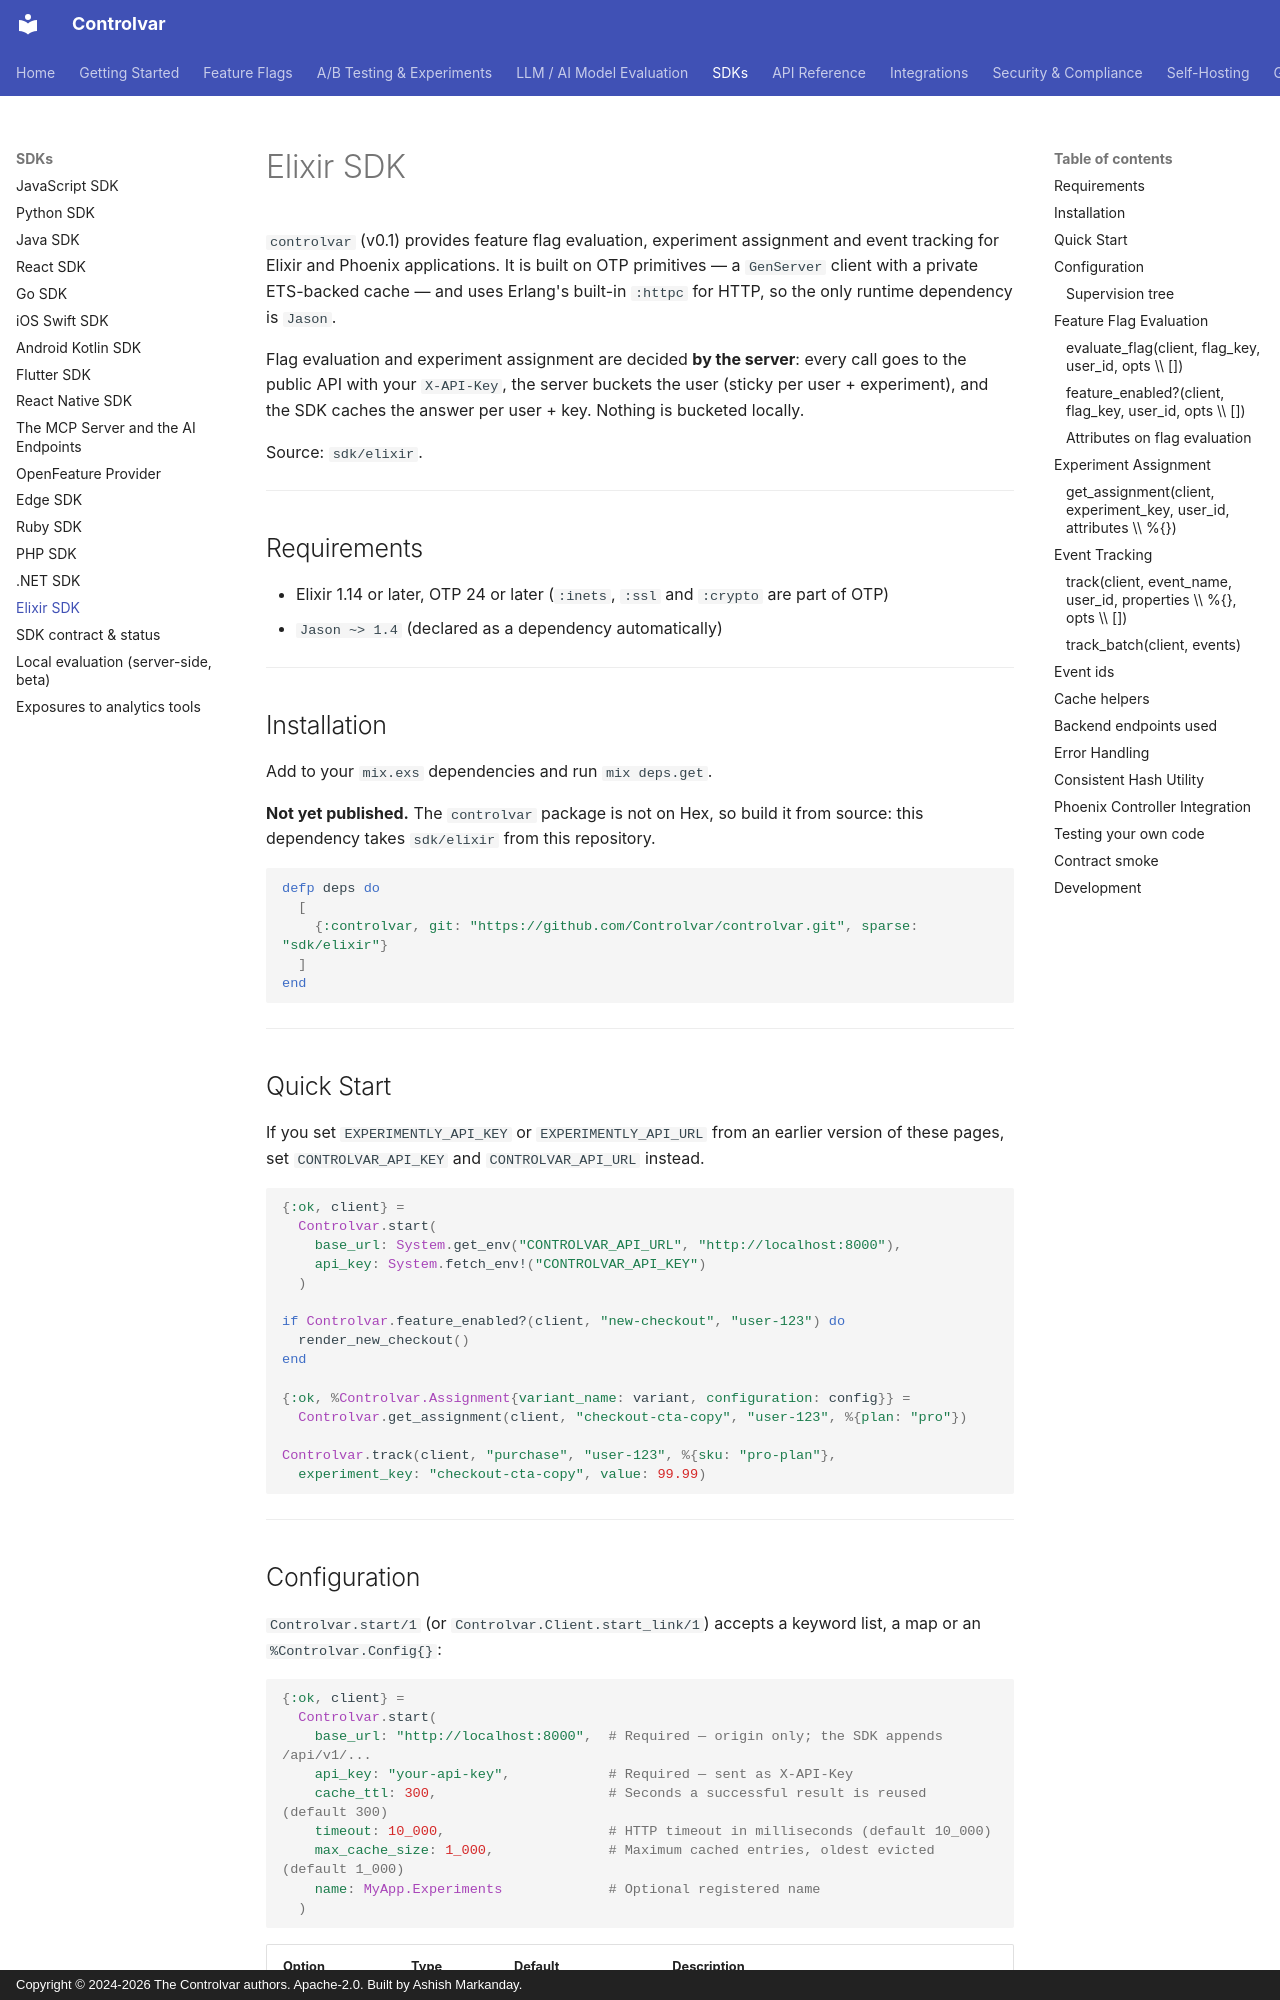

repository: Controlvar/controlvar · page: sdk/elixir/index.html · generator: mkdocs · copyright: Copyright © 2024-2026 The Controlvar authors. Apache-2.0. Built by Ashish Markanday.

# Elixir SDK

`controlvar` (v0.1) provides feature flag evaluation, experiment assignment and
event tracking for Elixir and Phoenix applications. It is built on OTP primitives — a `GenServer`
client with a private ETS-backed cache — and uses Erlang's built-in `:httpc` for HTTP, so the only
runtime dependency is `Jason`.

Flag evaluation and experiment assignment are decided **by the server**: every call goes to the
public API with your `X-API-Key`, the server buckets the user (sticky per user + experiment), and
the SDK caches the answer per user + key. Nothing is bucketed locally.

Source: `sdk/elixir`.

---

## Requirements

- Elixir 1.14 or later, OTP 24 or later (`:inets`, `:ssl` and `:crypto` are part of OTP)
- `Jason ~> 1.4` (declared as a dependency automatically)

---

## Installation

Add to your `mix.exs` dependencies and run `mix deps.get`.

**Not yet published.** The `controlvar` package is not on Hex, so build it from source: this
dependency takes `sdk/elixir` from this repository.

```elixir
defp deps do
  [
    {:controlvar, git: "https://github.com/Controlvar/controlvar.git", sparse: "sdk/elixir"}
  ]
end
```

---

## Quick Start

If you set `EXPERIMENTLY_API_KEY` or `EXPERIMENTLY_API_URL` from an earlier version of these pages, set `CONTROLVAR_API_KEY` and `CONTROLVAR_API_URL` instead.

```elixir
{:ok, client} =
  Controlvar.start(
    base_url: System.get_env("CONTROLVAR_API_URL", "http://localhost:8000"),
    api_key: System.fetch_env!("CONTROLVAR_API_KEY")
  )

if Controlvar.feature_enabled?(client, "new-checkout", "user-123") do
  render_new_checkout()
end

{:ok, %Controlvar.Assignment{variant_name: variant, configuration: config}} =
  Controlvar.get_assignment(client, "checkout-cta-copy", "user-123", %{plan: "pro"})

Controlvar.track(client, "purchase", "user-123", %{sku: "pro-plan"},
  experiment_key: "checkout-cta-copy", value: 99.99)
```

---

## Configuration

`Controlvar.start/1` (or `Controlvar.Client.start_link/1`) accepts a
keyword list, a map or an `%Controlvar.Config{}`:

```elixir
{:ok, client} =
  Controlvar.start(
    base_url: "http://localhost:8000",  # Required — origin only; the SDK appends /api/v1/...
    api_key: "your-api-key",            # Required — sent as X-API-Key
    cache_ttl: 300,                     # Seconds a successful result is reused (default 300)
    timeout: 10_000,                    # HTTP timeout in milliseconds (default 10_000)
    max_cache_size: 1_000,              # Maximum cached entries, oldest evicted (default 1_000)
    name: MyApp.Experiments             # Optional registered name
  )
```

| Option | Type | Default | Description |
|--------|------|---------|-------------|
| `:base_url` | `String.t()` | *(required)* | Backend origin, e.g. `https://api.example.com` |
| `:api_key` | `String.t()` | *(required)* | API key sent as `X-API-Key` |
| `:cache_ttl` | `integer` | `300` | How long a successful evaluation/assignment is reused (seconds) |
| `:timeout` | `integer` | `10_000` | `:httpc` connect and request timeout (milliseconds) |
| `:max_cache_size` | `integer` | `1_000` | Maximum cache entries |
| `:http_client` | `module` | `Controlvar.HttpClient` | `HttpBehaviour` implementation (for testing) |
| `:name` | `atom` | — | Register the client process under a name |

`Config.new/1` raises `ArgumentError` for a missing `:base_url` or `:api_key`.
